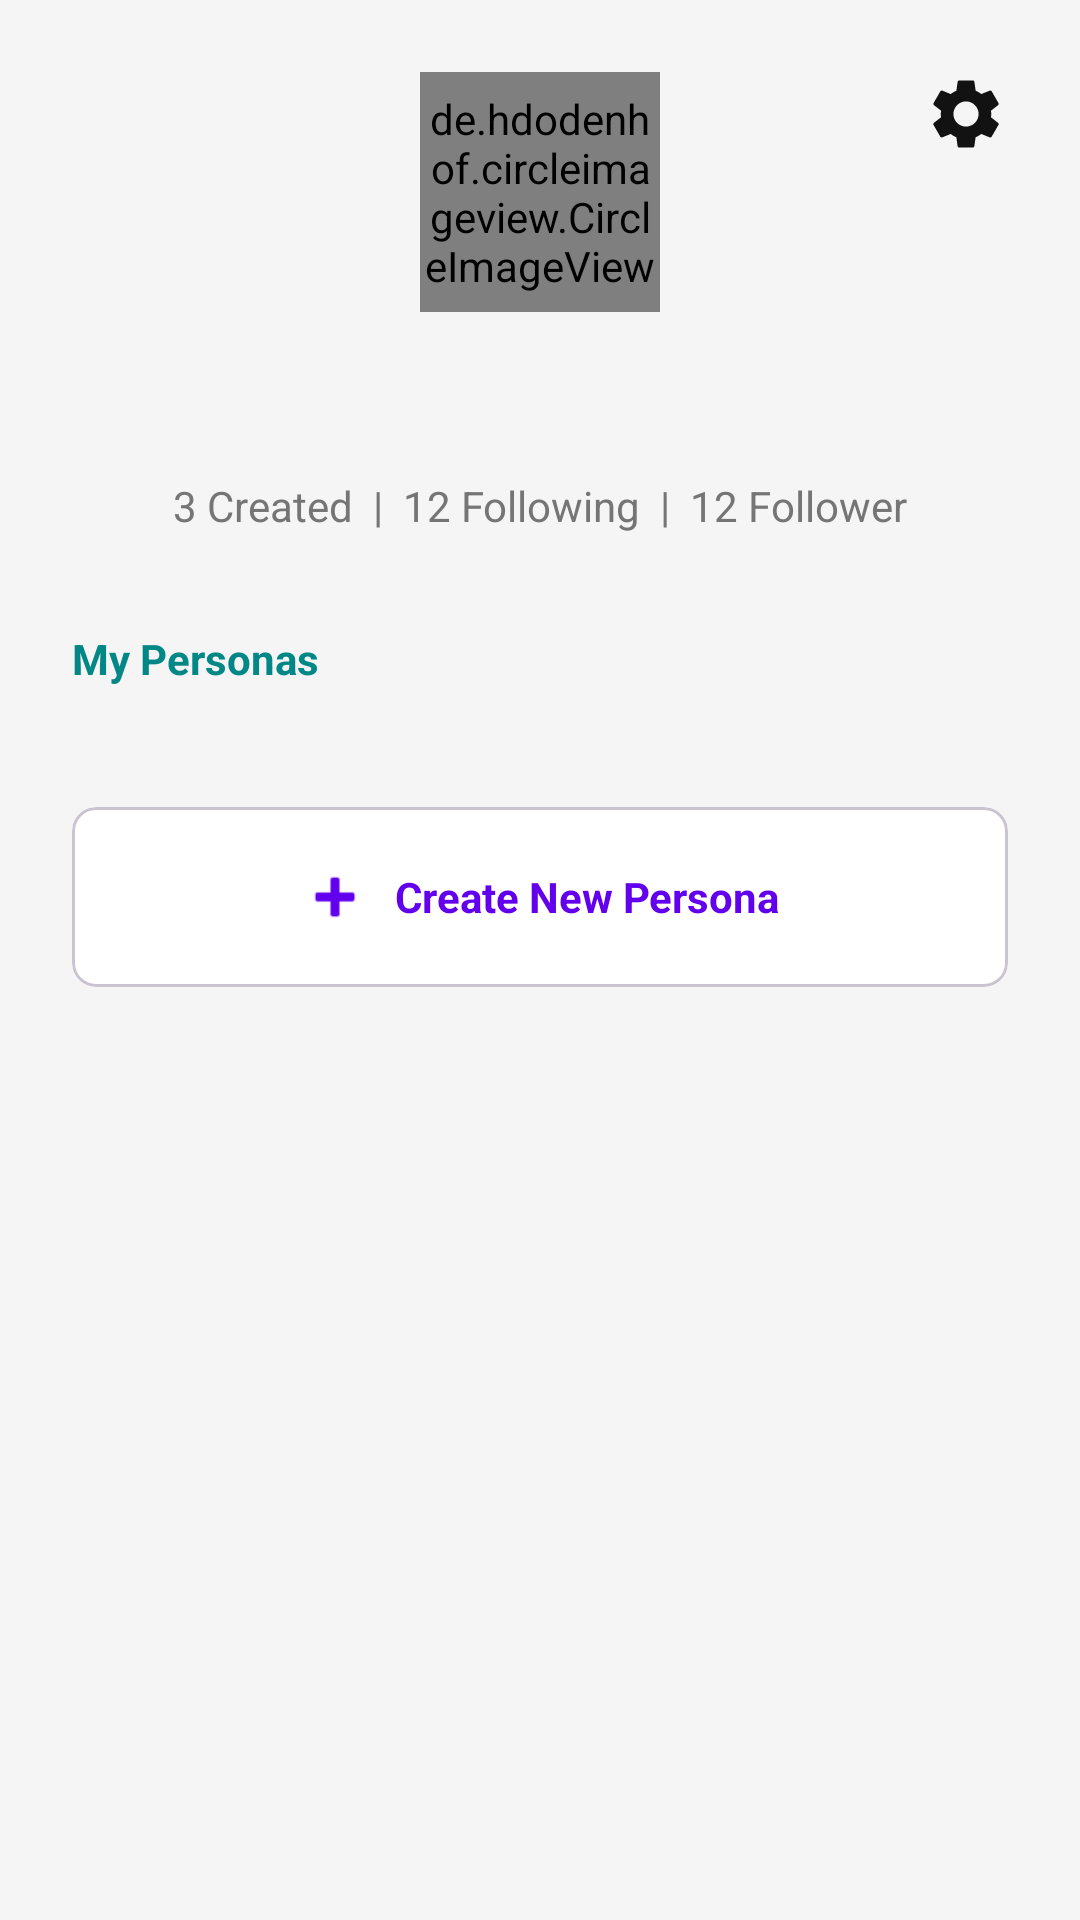

Reconstruct the res/layout file that produces this screen, plus the resources it refers to.
<!-- AndroidManifest.xml: application theme Theme.Persona -->
<!-- res/layout/fragment_profile.xml -->
<?xml version="1.0" encoding="utf-8"?>
<androidx.core.widget.NestedScrollView xmlns:android="http://schemas.android.com/apk/res/android"
    xmlns:app="http://schemas.android.com/apk/res-auto"
    android:layout_width="match_parent"
    android:layout_height="match_parent"
    android:background="@color/app_background">

    <LinearLayout
        android:layout_width="match_parent"
        android:layout_height="wrap_content"
        android:orientation="vertical"
        android:padding="24dp">

        <FrameLayout
            android:layout_width="match_parent"
            android:layout_height="wrap_content">

        
            <de.hdodenhof.circleimageview.CircleImageView
                android:id="@+id/ivUserAvatar"
                android:layout_width="80dp"
                android:layout_height="80dp"
                android:src="@drawable/ic_launcher_background"
                android:layout_gravity="center_horizontal"/>

            <ImageView
                android:id="@+id/btnSettings"
                android:layout_width="28dp"
                android:layout_height="28dp"
                android:layout_gravity="end|top"
                android:src="@drawable/ic_settings"
                app:tint="@color/text_primary"
                android:background="?attr/selectableItemBackgroundBorderless"
                android:clickable="true"
                android:focusable="true" />
        </FrameLayout>

        <TextView
            android:id="@+id/tvUserName"
            android:layout_width="wrap_content"
            android:layout_height="wrap_content"

            android:textColor="@color/text_primary"
            android:textSize="20sp"
            android:textStyle="bold"
            android:layout_gravity="center_horizontal"
            android:layout_marginTop="12dp"/>

        
        <LinearLayout
            android:layout_width="match_parent"
            android:layout_height="wrap_content"
            android:gravity="center"
            android:layout_marginTop="16dp">

            <TextView
                android:layout_width="wrap_content"
                android:layout_height="wrap_content"
                android:text="3 Created  |  12 Following  |  12 Follower"
                android:textColor="@color/text_secondary"/>
        </LinearLayout>

        <TextView
            android:layout_width="wrap_content"
            android:layout_height="wrap_content"
            android:text="My Personas"
            android:textColor="@color/accent_cyan"
            android:textStyle="bold"
            android:layout_marginTop="32dp"
            android:layout_marginBottom="16dp"/>

        
        <androidx.recyclerview.widget.RecyclerView
            android:id="@+id/rvMyPersonas"
            android:layout_width="match_parent"
            android:layout_height="wrap_content"
            android:orientation="horizontal" />

        
        <com.google.android.material.card.MaterialCardView
            android:id="@+id/cardCreate"
            android:layout_width="match_parent"
            android:layout_height="60dp"
            android:layout_marginTop="24dp"
            app:cardBackgroundColor="@color/card_background"
            app:cardCornerRadius="8dp">

            <LinearLayout
                android:layout_width="match_parent"
                android:layout_height="match_parent"
                android:gravity="center">
                <ImageView
                    android:src="@android:drawable/ic_input_add"
                    android:layout_width="24dp"
                    android:layout_height="24dp"
                    app:tint="@color/primary_purple"/>
                <TextView
                    android:layout_width="wrap_content"
                    android:layout_height="wrap_content"
                    android:text="Create New Persona"
                    android:textColor="@color/primary_purple"
                    android:textStyle="bold"
                    android:layout_marginStart="8dp"/>
            </LinearLayout>
        </com.google.android.material.card.MaterialCardView>

    </LinearLayout>
</androidx.core.widget.NestedScrollView>
<!-- resources referenced by this layout -->
<resources>
  <color name="accent_cyan">#018786</color>
  <color name="app_background">#F5F5F5</color>
  <color name="card_background">#FFFFFF</color>
  <color name="primary_purple">#6200EE</color>
  <color name="text_primary">#121212</color>
  <color name="text_secondary">#757575</color>
  <!-- drawable ic_settings (drawable) -->
  <?xml version="1.0" encoding="utf-8"?>
  <vector xmlns:android="http://schemas.android.com/apk/res/android"
      android:width="24dp"
      android:height="24dp"
      android:viewportWidth="24.0"
      android:viewportHeight="24.0">
      <path
          android:fillColor="@color/text_primary"
          android:pathData="M19.14,12.94c0.04,-0.3 0.06,-0.61 0.06,-0.94c0,-0.32 -0.02,-0.64 -0.07,-0.94l2.03,-1.58c0.18,-0.14 0.23,-0.41 0.12,-0.61l-1.92,-3.32c-0.12,-0.22 -0.37,-0.29 -0.59,-0.22l-2.39,0.96c-0.5,-0.38 -1.03,-0.7 -1.62,-0.94L14.4,2.81c-0.04,-0.24 -0.24,-0.41 -0.48,-0.41h-3.84c-0.24,0 -0.43,0.17 -0.47,0.41L9.25,5.35C8.66,5.59 8.12,5.92 7.63,6.29L5.24,5.33c-0.22,-0.08 -0.47,0 -0.59,0.22L2.74,8.87C2.62,9.08 2.66,9.34 2.86,9.48l2.03,1.58C4.84,11.36 4.8,11.69 4.8,12s0.02,0.64 0.07,0.94l-2.03,1.58c-0.18,0.14 -0.23,0.41 -0.12,0.61l1.92,3.32c0.12,0.22 0.37,0.29 0.59,0.22l2.39,-0.96c0.5,0.38 1.03,0.7 1.62,0.94l0.36,2.54c0.05,0.24 0.24,0.41 0.48,0.41h3.84c0.24,0 0.44,-0.17 0.47,-0.41l0.36,-2.54c0.59,-0.24 1.13,-0.56 1.62,-0.94l2.39,0.96c0.22,0.08 0.47,0 0.59,-0.22l1.92,-3.32c0.12,-0.22 0.07,-0.47 -0.12,-0.61L19.14,12.94zM12,15.6c-1.98,0 -3.6,-1.62 -3.6,-3.6s1.62,-3.6 3.6,-3.6s3.6,1.62 3.6,3.6S13.98,15.6 12,15.6z"/>
  </vector>
  <style name="Theme.Persona" parent="Base.Theme.Persona" />
  <style name="Base.Theme.Persona" parent="Theme.Material3.DayNight.NoActionBar">
          
          <item name="colorPrimary">@color/primary_purple</item>
          <item name="android:statusBarColor">@color/app_background</item>
          <item name="android:windowBackground">@color/app_background</item>
      </style>
</resources>
